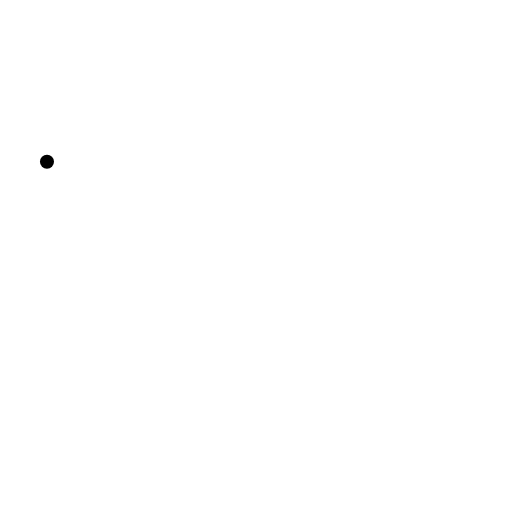
t = 0.00 s
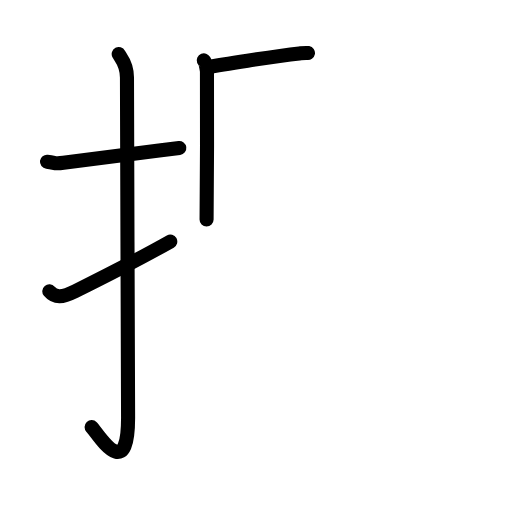
t = 4.88 s
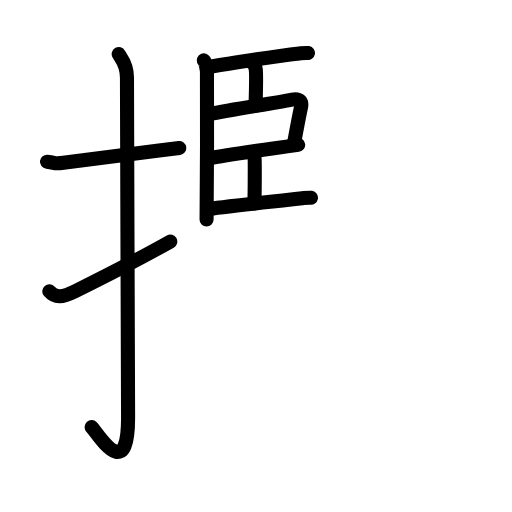
t = 9.88 s
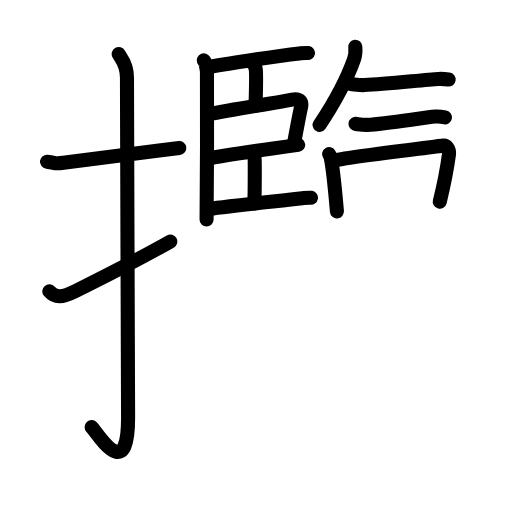
t = 14.83 s
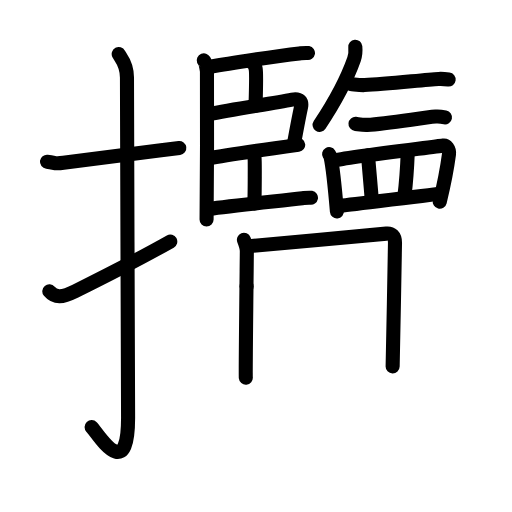
t = 20.00 s
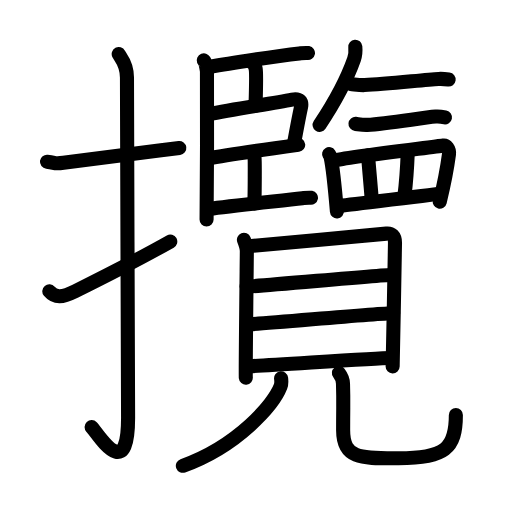
t = 25.00 s

The animated SVG that drew these frames (rendered in a browser with its animation timeline set to each time). Animation: 73 SMIL elements (animate=73); one cycle of 25.00 s.

<?xml version="1.0" encoding="UTF-8"?>
<!--
AniKanjiVG is licensed by CC-BY-SA Paul C. Sommerhoff (https://bitbucket.org/sommerhoff/anikanjivg).
AniKanjiVG uses KanjiVG which is licensed by CC-BY-SA Ulrich Apel (http://kanjivg.tagaini.net).
See also http://creativecommons.org/licenses/by-sa/3.0/
-->
<svg xmlns:kvg='http://kanjivg.tagaini.net' xmlns='http://www.w3.org/2000/svg' width='109' height='109' viewBox='0 0 109 109' style='fill:none;stroke:#000000;stroke-width:3;stroke-linecap:round;stroke-linejoin:round;' id="kvg:kanji_0652c"><g id="kvg:0652c" kvg:element="攬"><g id="kvg:0652c-g1" kvg:element="扌" kvg:variant="true" kvg:original="手" kvg:position="left" kvg:radical="general"><path id="kvg:0652c-s1" kvg:type="㇐" d="M10,34.42c2.08,0.25,1.27,0.55,3.5,0.25c5.5-0.75,15.5-2,24.67-3.17"><animate attributeName="d" begin="0.0s" dur="0.5s" from="M10,34.42C10,34.42,10,34.42,10,34.42" to="M10,34.42c2.08,0.25,1.27,0.55,3.5,0.25" />
<animate attributeName="d" begin="0.5s" dur="0.5s" from="M10,34.42c2.08,0.25,1.27,0.55,3.5,0.25c0,0,0,0,0,0,0" to="M10,34.42c2.08,0.25,1.27,0.55,3.5,0.25c5.5-0.75,15.5-2,24.67-3.17" />
</path>
<path id="kvg:0652c-s2" kvg:type="㇚" d="M25.27,11.5c0.48,0.92,1.76,1.99,1.76,5.02c0,15.23,0.24,60.96,0.24,72.4c0,14.25-6.32,3.53-7.77,2"><animate attributeName="d" begin="1.0s" dur="0.3333333333333333s" from="M25.27,11.5C25.27,11.5,25.27,11.5,25.27,11.5" to="M25.27,11.5c0.48,0.92,1.76,1.99,1.76,5.02" />
<animate attributeName="d" begin="1.3333333333333333s" dur="0.3333333333333333s" from="M25.27,11.5c0.48,0.92,1.76,1.99,1.76,5.02c0,0,0,0,0,0,0" to="M25.27,11.5c0.48,0.92,1.76,1.99,1.76,5.02c0,15.23,0.24,60.96,0.24,72.4" />
<animate attributeName="d" begin="1.6666666666666665s" dur="0.3333333333333333s" from="M25.27,11.5c0.48,0.92,1.76,1.99,1.76,5.02c0,15.23,0.24,60.96,0.24,72.4c0,0,0,0,0,0,0" to="M25.27,11.5c0.48,0.92,1.76,1.99,1.76,5.02c0,15.23,0.24,60.96,0.24,72.4c0,14.25-6.32,3.53-7.77,2" />
<animate attributeName="d" begin="0s" dur="1.0s" from="M-100,-100" to="M-100,-100" />
</path>
<path id="kvg:0652c-s3" kvg:type="㇀" d="M10.5,62.02c1.25,1.48,2.74,1.35,5.5-0.02c1.63-0.81,13.35-6.7,20.25-10.58"><animate attributeName="d" begin="2.0s" dur="0.5s" from="M10.5,62.02C10.5,62.02,10.5,62.02,10.5,62.02" to="M10.5,62.02c1.25,1.48,2.74,1.35,5.5-0.02" />
<animate attributeName="d" begin="2.5s" dur="0.5s" from="M10.5,62.02c1.25,1.48,2.74,1.35,5.5-0.02c0,0,0,0,0,0,0" to="M10.5,62.02c1.25,1.48,2.74,1.35,5.5-0.02c1.63-0.81,13.35-6.7,20.25-10.58" />
<animate attributeName="d" begin="0s" dur="2.0s" from="M-100,-100" to="M-100,-100" />
</path>
</g>
<g id="kvg:0652c-g2" kvg:element="覽" kvg:position="right"><g id="kvg:0652c-g3" kvg:position="top"><g id="kvg:0652c-g4" kvg:element="臣" kvg:position="left"><path id="kvg:0652c-s4" kvg:type="㇑" d="M43.38,12.86c0.38,0.17,0.6,1.85,0.68,2.25c0.07,0.39,0,29.15-0.08,31.63"><animate attributeName="d" begin="3.0s" dur="0.5s" from="M43.38,12.86C43.38,12.86,43.38,12.86,43.38,12.86" to="M43.38,12.86c0.38,0.17,0.6,1.85,0.68,2.25" />
<animate attributeName="d" begin="3.5s" dur="0.5s" from="M43.38,12.86c0.38,0.17,0.6,1.85,0.68,2.25c0,0,0,0,0,0,0" to="M43.38,12.86c0.38,0.17,0.6,1.85,0.68,2.25c0.07,0.39,0,29.15-0.08,31.63" />
<animate attributeName="d" begin="0s" dur="3.0s" from="M-100,-100" to="M-100,-100" />
</path>
<path id="kvg:0652c-s5" kvg:type="㇐b" d="M44.14,14.31c2.48-0.45,13.81-2.26,19.58-2.92c0.87-0.1,1.4-0.18,1.84-0.1"><animate attributeName="d" begin="4.0s" dur="0.5s" from="M44.14,14.31C44.14,14.31,44.14,14.31,44.14,14.31" to="M44.14,14.31c2.48-0.45,13.81-2.26,19.58-2.92" />
<animate attributeName="d" begin="4.5s" dur="0.5s" from="M44.14,14.31c2.48-0.45,13.81-2.26,19.58-2.92c0,0,0,0,0,0,0" to="M44.14,14.31c2.48-0.45,13.81-2.26,19.58-2.92c0.87-0.1,1.4-0.18,1.84-0.1" />
<animate attributeName="d" begin="0s" dur="4.0s" from="M-100,-100" to="M-100,-100" />
</path>
<path id="kvg:0652c-s6" kvg:type="㇑a" d="M53.75,13.4c0.38,0.17,0.6,0.85,0.68,1.25s0.05,5.36-0.03,7.84"><animate attributeName="d" begin="5.0s" dur="1.0s" from="M53.75,13.4C53.75,13.4,53.75,13.4,53.75,13.4" to="M53.75,13.4c0.38,0.17,0.6,0.85,0.68,1.25s0.05,5.36-0.03,7.84" />
<animate attributeName="d" begin="0s" dur="5.0s" from="M-100,-100" to="M-100,-100" />
</path>
<path id="kvg:0652c-s7" kvg:type="㇕b" d="M44.29,24.32c5.94-1.1,13.77-2.35,17.9-3.12c1.67-0.31,2.13,0.48,1.9,1.56c-0.42,1.96-1.04,5.27-1.47,7.62"><animate attributeName="d" begin="6.0s" dur="0.3333333333333333s" from="M44.29,24.32C44.29,24.32,44.29,24.32,44.29,24.32" to="M44.29,24.32c5.94-1.1,13.77-2.35,17.9-3.12" />
<animate attributeName="d" begin="6.333333333333333s" dur="0.3333333333333333s" from="M44.29,24.32c5.94-1.1,13.77-2.35,17.9-3.12c0,0,0,0,0,0,0" to="M44.29,24.32c5.94-1.1,13.77-2.35,17.9-3.12c1.67-0.31,2.13,0.48,1.9,1.56" />
<animate attributeName="d" begin="6.666666666666667s" dur="0.3333333333333333s" from="M44.29,24.32c5.94-1.1,13.77-2.35,17.9-3.12c1.67-0.31,2.13,0.48,1.9,1.56c0,0,0,0,0,0,0" to="M44.29,24.32c5.94-1.1,13.77-2.35,17.9-3.12c1.67-0.31,2.13,0.48,1.9,1.56c-0.42,1.96-1.04,5.27-1.47,7.62" />
<animate attributeName="d" begin="0s" dur="6.0s" from="M-100,-100" to="M-100,-100" />
</path>
<path id="kvg:0652c-s8" kvg:type="㇐b" d="M44.31,33.72c2.48-0.45,16.83-2.55,19.17-2.88"><animate attributeName="d" begin="7.0s" dur="1.0s" from="M44.31,33.72C44.31,33.72,44.31,33.72,44.31,33.72" to="M44.31,33.72c2.48-0.45,16.83-2.55,19.17-2.88" />
<animate attributeName="d" begin="0s" dur="7.0s" from="M-100,-100" to="M-100,-100" />
</path>
<path id="kvg:0652c-s9" kvg:type="㇑a" d="M53.51,32.42c0.38,0.17,0.6,0.85,0.68,1.25c0.08,0.39,0.05,7.13-0.03,9.62"><animate attributeName="d" begin="8.0s" dur="0.5s" from="M53.51,32.42C53.51,32.42,53.51,32.42,53.51,32.42" to="M53.51,32.42c0.38,0.17,0.6,0.85,0.68,1.25" />
<animate attributeName="d" begin="8.5s" dur="0.5s" from="M53.51,32.42c0.38,0.17,0.6,0.85,0.68,1.25c0,0,0,0,0,0,0" to="M53.51,32.42c0.38,0.17,0.6,0.85,0.68,1.25c0.08,0.39,0.05,7.13-0.03,9.62" />
<animate attributeName="d" begin="0s" dur="8.0s" from="M-100,-100" to="M-100,-100" />
</path>
<path id="kvg:0652c-s10" kvg:type="㇐b" d="M44.14,44.55c2.48-0.45,14.45-1.68,20.22-2.34c0.88-0.1,1.4-0.18,1.84-0.1"><animate attributeName="d" begin="9.0s" dur="0.5s" from="M44.14,44.55C44.14,44.55,44.14,44.55,44.14,44.55" to="M44.14,44.55c2.48-0.45,14.45-1.68,20.22-2.34" />
<animate attributeName="d" begin="9.5s" dur="0.5s" from="M44.14,44.55c2.48-0.45,14.45-1.68,20.22-2.34c0,0,0,0,0,0,0" to="M44.14,44.55c2.48-0.45,14.45-1.68,20.22-2.34c0.88-0.1,1.4-0.18,1.84-0.1" />
<animate attributeName="d" begin="0s" dur="9.0s" from="M-100,-100" to="M-100,-100" />
</path>
</g>
<g id="kvg:0652c-g5" kvg:position="right"><path id="kvg:0652c-s11" kvg:type="㇒" d="M75.64,9.96c0.08,0.84-0.02,1.93-0.27,2.65c-1.61,4.56-3.65,8.43-7.33,13.98"><animate attributeName="d" begin="10.0s" dur="0.5s" from="M75.64,9.96C75.64,9.96,75.64,9.96,75.64,9.96" to="M75.64,9.96c0.08,0.84-0.02,1.93-0.27,2.65" />
<animate attributeName="d" begin="10.5s" dur="0.5s" from="M75.64,9.96c0.08,0.84-0.02,1.93-0.27,2.65c0,0,0,0,0,0,0" to="M75.64,9.96c0.08,0.84-0.02,1.93-0.27,2.65c-1.61,4.56-3.65,8.43-7.33,13.98" />
<animate attributeName="d" begin="0s" dur="10.0s" from="M-100,-100" to="M-100,-100" />
</path>
<path id="kvg:0652c-s12" kvg:type="㇐" d="M74.9,17.95c0.57,0.04,1.69,0.19,2.71,0.16c4.71-0.17,12.64-1.14,15.76-1.3c0.88-0.05,1.7,0.06,2.14,0.12"><animate attributeName="d" begin="11.0s" dur="0.3333333333333333s" from="M74.9,17.95C74.9,17.95,74.9,17.95,74.9,17.95" to="M74.9,17.95c0.57,0.04,1.69,0.19,2.71,0.16" />
<animate attributeName="d" begin="11.333333333333334s" dur="0.3333333333333333s" from="M74.9,17.95c0.57,0.04,1.69,0.19,2.71,0.16c0,0,0,0,0,0,0" to="M74.9,17.95c0.57,0.04,1.69,0.19,2.71,0.16c4.71-0.17,12.64-1.14,15.76-1.3" />
<animate attributeName="d" begin="11.666666666666666s" dur="0.3333333333333333s" from="M74.9,17.95c0.57,0.04,1.69,0.19,2.71,0.16c4.71-0.17,12.64-1.14,15.76-1.3c0,0,0,0,0,0,0" to="M74.9,17.95c0.57,0.04,1.69,0.19,2.71,0.16c4.71-0.17,12.64-1.14,15.76-1.3c0.88-0.05,1.7,0.06,2.14,0.12" />
<animate attributeName="d" begin="0s" dur="11.0s" from="M-100,-100" to="M-100,-100" />
</path>
<path id="kvg:0652c-s13" kvg:type="㇐" d="M75.68,26.37c0.53,0.05,1.56,0.26,2.5,0.21c4.36-0.23,11.68-1.53,14.57-1.76c0.81-0.06,1.57,0.08,1.98,0.16"><animate attributeName="d" begin="12.0s" dur="0.3333333333333333s" from="M75.68,26.37C75.68,26.37,75.68,26.37,75.68,26.37" to="M75.68,26.37c0.53,0.05,1.56,0.26,2.5,0.21" />
<animate attributeName="d" begin="12.333333333333334s" dur="0.3333333333333333s" from="M75.68,26.37c0.53,0.05,1.56,0.26,2.5,0.21c0,0,0,0,0,0,0" to="M75.68,26.37c0.53,0.05,1.56,0.26,2.5,0.21c4.36-0.23,11.68-1.53,14.57-1.76" />
<animate attributeName="d" begin="12.666666666666666s" dur="0.3333333333333333s" from="M75.68,26.37c0.53,0.05,1.56,0.26,2.5,0.21c4.36-0.23,11.68-1.53,14.57-1.76c0,0,0,0,0,0,0" to="M75.68,26.37c0.53,0.05,1.56,0.26,2.5,0.21c4.36-0.23,11.68-1.53,14.57-1.76c0.81-0.06,1.57,0.08,1.98,0.16" />
<animate attributeName="d" begin="0s" dur="12.0s" from="M-100,-100" to="M-100,-100" />
</path>
<g id="kvg:0652c-g6" kvg:element="罒" kvg:variant="true" kvg:original="网"><path id="kvg:0652c-s14" kvg:type="㇑" d="M70.06,32.82c0.13,0.21,0.27,0.38,0.33,0.65c0.46,2.08,1.02,7.8,1.34,11.54"><animate attributeName="d" begin="13.0s" dur="0.5s" from="M70.06,32.82C70.06,32.82,70.06,32.82,70.06,32.82" to="M70.06,32.82c0.13,0.21,0.27,0.38,0.33,0.65" />
<animate attributeName="d" begin="13.5s" dur="0.5s" from="M70.06,32.82c0.13,0.21,0.27,0.38,0.33,0.65c0,0,0,0,0,0,0" to="M70.06,32.82c0.13,0.21,0.27,0.38,0.33,0.65c0.46,2.08,1.02,7.8,1.34,11.54" />
<animate attributeName="d" begin="0s" dur="13.0s" from="M-100,-100" to="M-100,-100" />
</path>
<path id="kvg:0652c-s15" kvg:type="㇕a" d="M70.89,34.23c2.95-0.81,21.93-2.97,23.49-3.25c0.57-0.1,1.35,0.7,1.2,1.87c-0.32,2.44-1.11,6.62-1.96,10.09"><animate attributeName="d" begin="14.0s" dur="0.3333333333333333s" from="M70.89,34.23C70.89,34.23,70.89,34.23,70.89,34.23" to="M70.89,34.23c2.95-0.81,21.93-2.97,23.49-3.25" />
<animate attributeName="d" begin="14.333333333333334s" dur="0.3333333333333333s" from="M70.89,34.23c2.95-0.81,21.93-2.97,23.49-3.25c0,0,0,0,0,0,0" to="M70.89,34.23c2.95-0.81,21.93-2.97,23.49-3.25c0.57-0.1,1.35,0.7,1.2,1.87" />
<animate attributeName="d" begin="14.666666666666666s" dur="0.3333333333333333s" from="M70.89,34.23c2.95-0.81,21.93-2.97,23.49-3.25c0.57-0.1,1.35,0.7,1.2,1.87c0,0,0,0,0,0,0" to="M70.89,34.23c2.95-0.81,21.93-2.97,23.49-3.25c0.57-0.1,1.35,0.7,1.2,1.87c-0.32,2.44-1.11,6.62-1.96,10.09" />
<animate attributeName="d" begin="0s" dur="14.0s" from="M-100,-100" to="M-100,-100" />
</path>
<path id="kvg:0652c-s16" kvg:type="㇑a" d="M78.35,33.07c0.09,1.38,0.72,8.13,0.81,9.69"><animate attributeName="d" begin="15.0s" dur="1.0s" from="M78.35,33.07C78.35,33.07,78.35,33.07,78.35,33.07" to="M78.35,33.07c0.09,1.38,0.72,8.13,0.81,9.69" />
<animate attributeName="d" begin="0s" dur="15.0s" from="M-100,-100" to="M-100,-100" />
</path>
<path id="kvg:0652c-s17" kvg:type="㇑a" d="M86.82,32.2c-0.09,2.25-0.54,8.13-0.72,9.51"><animate attributeName="d" begin="16.0s" dur="1.0s" from="M86.82,32.2C86.82,32.2,86.82,32.2,86.82,32.2" to="M86.82,32.2c-0.09,2.25-0.54,8.13-0.72,9.51" />
<animate attributeName="d" begin="0s" dur="16.0s" from="M-100,-100" to="M-100,-100" />
</path>
<path id="kvg:0652c-s18" kvg:type="㇐a" d="M72.15,43.87c1.84-0.31,19.16-2.23,21.68-2.7"><animate attributeName="d" begin="17.0s" dur="1.0s" from="M72.15,43.87C72.15,43.87,72.15,43.87,72.15,43.87" to="M72.15,43.87c1.84-0.31,19.16-2.23,21.68-2.7" />
<animate attributeName="d" begin="0s" dur="17.0s" from="M-100,-100" to="M-100,-100" />
</path>
</g>
</g>
</g>
<g id="kvg:0652c-g7" kvg:element="見" kvg:position="bottom"><g id="kvg:0652c-g8" kvg:element="目" kvg:position="top"><path id="kvg:0652c-s19" kvg:type="㇑" d="M51.93,51.05c0.25,0.63,0.62,1.6,0.62,2.44s-0.3,26.07-0.22,26.91"><animate attributeName="d" begin="18.0s" dur="1.0s" from="M51.93,51.05C51.93,51.05,51.93,51.05,51.93,51.05" to="M51.93,51.05c0.25,0.63,0.62,1.6,0.62,2.44s-0.3,26.07-0.22,26.91" />
<animate attributeName="d" begin="0s" dur="18.0s" from="M-100,-100" to="M-100,-100" />
</path>
<path id="kvg:0652c-s20" kvg:type="㇕a" d="M52.96,52.41c1.42-0.1,28-2.55,29.29-2.67c1.08-0.11,1.84,0.45,1.84,1.96c0,2.35-0.5,25.67-0.5,26.3"><animate attributeName="d" begin="19.0s" dur="0.3333333333333333s" from="M52.96,52.41C52.96,52.41,52.96,52.41,52.96,52.41" to="M52.96,52.41c1.42-0.1,28-2.55,29.29-2.67" />
<animate attributeName="d" begin="19.333333333333332s" dur="0.3333333333333333s" from="M52.96,52.41c1.42-0.1,28-2.55,29.29-2.67c0,0,0,0,0,0,0" to="M52.96,52.41c1.42-0.1,28-2.55,29.29-2.67c1.08-0.11,1.84,0.45,1.84,1.96" />
<animate attributeName="d" begin="19.666666666666668s" dur="0.3333333333333333s" from="M52.96,52.41c1.42-0.1,28-2.55,29.29-2.67c1.08-0.11,1.84,0.45,1.84,1.96c0,0,0,0,0,0,0" to="M52.96,52.41c1.42-0.1,28-2.55,29.29-2.67c1.08-0.11,1.84,0.45,1.84,1.96c0,2.35-0.5,25.67-0.5,26.3" />
<animate attributeName="d" begin="0s" dur="19.0s" from="M-100,-100" to="M-100,-100" />
</path>
<path id="kvg:0652c-s21" kvg:type="㇐a" d="M52.5,61c2.03,0,29.09-2.51,31.37-2.51"><animate attributeName="d" begin="20.0s" dur="1.0s" from="M52.5,61C52.5,61,52.5,61,52.5,61" to="M52.5,61c2.03,0,29.09-2.51,31.37-2.51" />
<animate attributeName="d" begin="0s" dur="20.0s" from="M-100,-100" to="M-100,-100" />
</path>
<path id="kvg:0652c-s22" kvg:type="㇐a" d="M52.62,69.04c2.82,0,27.43-2.36,31.08-2.36"><animate attributeName="d" begin="21.0s" dur="1.0s" from="M52.62,69.04C52.62,69.04,52.62,69.04,52.62,69.04" to="M52.62,69.04c2.82,0,27.43-2.36,31.08-2.36" />
<animate attributeName="d" begin="0s" dur="21.0s" from="M-100,-100" to="M-100,-100" />
</path>
<path id="kvg:0652c-s23" kvg:type="㇐a" d="M52.56,77.98c2.82,0,27-1.76,30.65-1.76"><animate attributeName="d" begin="22.0s" dur="1.0s" from="M52.56,77.98C52.56,77.98,52.56,77.98,52.56,77.98" to="M52.56,77.98c2.82,0,27-1.76,30.65-1.76" />
<animate attributeName="d" begin="0s" dur="22.0s" from="M-100,-100" to="M-100,-100" />
</path>
</g>
<g id="kvg:0652c-g9" kvg:position="bottom"><path id="kvg:0652c-s24" kvg:type="㇒" d="M59.84,80.54c0.06,0.44,0.12,1.13-0.12,1.76c-1.42,3.71-8.93,12.58-20.79,16.86"><animate attributeName="d" begin="23.0s" dur="0.5s" from="M59.84,80.54C59.84,80.54,59.84,80.54,59.84,80.54" to="M59.84,80.54c0.06,0.44,0.12,1.13-0.12,1.76" />
<animate attributeName="d" begin="23.5s" dur="0.5s" from="M59.84,80.54c0.06,0.44,0.12,1.13-0.12,1.76c0,0,0,0,0,0,0" to="M59.84,80.54c0.06,0.44,0.12,1.13-0.12,1.76c-1.42,3.71-8.93,12.58-20.79,16.86" />
<animate attributeName="d" begin="0s" dur="23.0s" from="M-100,-100" to="M-100,-100" />
</path>
<path id="kvg:0652c-s25" kvg:type="㇟" d="M72.15,79.4c0.47,0.61,0.85,1.34,0.87,2.29c0.13,4.23,0.03,3.72,0.03,9.92c0,6.2,3.96,5.95,11.79,5.95c9.89,0,12.21-2.06,12.21-9.21"><animate attributeName="d" begin="24.0s" dur="0.25s" from="M72.15,79.4C72.15,79.4,72.15,79.4,72.15,79.4" to="M72.15,79.4c0.47,0.61,0.85,1.34,0.87,2.29" />
<animate attributeName="d" begin="24.25s" dur="0.25s" from="M72.15,79.4c0.47,0.61,0.85,1.34,0.87,2.29c0,0,0,0,0,0,0" to="M72.15,79.4c0.47,0.61,0.85,1.34,0.87,2.29c0.13,4.23,0.03,3.72,0.03,9.92" />
<animate attributeName="d" begin="24.5s" dur="0.25s" from="M72.15,79.4c0.47,0.61,0.85,1.34,0.87,2.29c0.13,4.23,0.03,3.72,0.03,9.92c0,0,0,0,0,0,0" to="M72.15,79.4c0.47,0.61,0.85,1.34,0.87,2.29c0.13,4.23,0.03,3.72,0.03,9.92c0,6.2,3.96,5.95,11.79,5.95" />
<animate attributeName="d" begin="24.75s" dur="0.25s" from="M72.15,79.4c0.47,0.61,0.85,1.34,0.87,2.29c0.13,4.23,0.03,3.72,0.03,9.92c0,6.2,3.96,5.95,11.79,5.95c0,0,0,0,0,0,0" to="M72.15,79.4c0.47,0.61,0.85,1.34,0.87,2.29c0.13,4.23,0.03,3.72,0.03,9.92c0,6.2,3.96,5.95,11.79,5.95c9.89,0,12.21-2.06,12.21-9.21" />
<animate attributeName="d" begin="0s" dur="24.0s" from="M-100,-100" to="M-100,-100" />
</path>
</g>
</g>
</g>
</g>
</svg>
